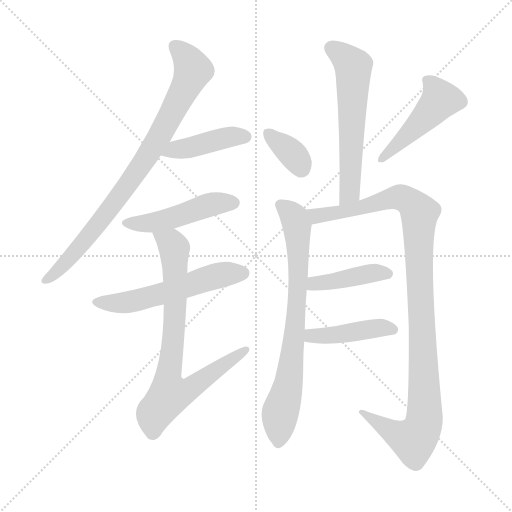
t = 0.00 s
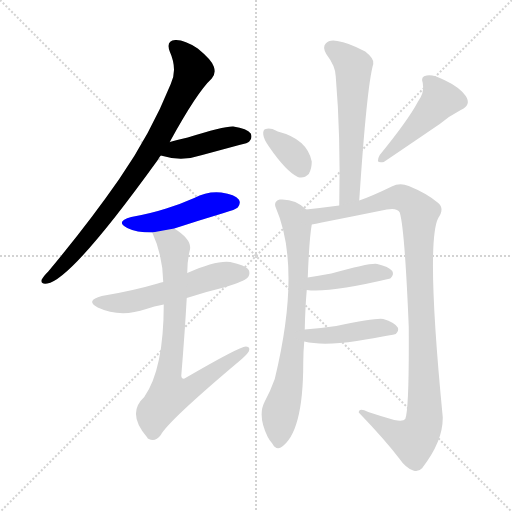
t = 1.86 s
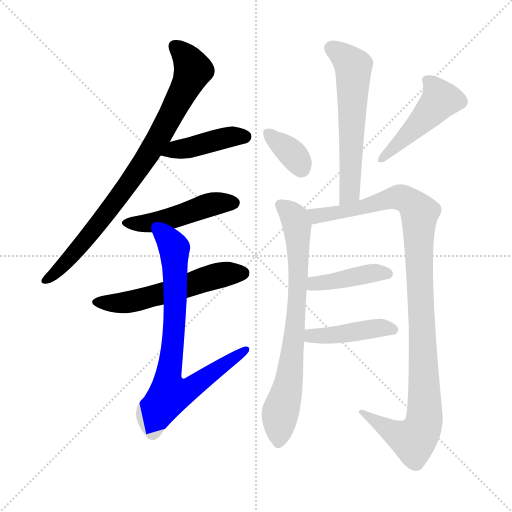
t = 3.73 s
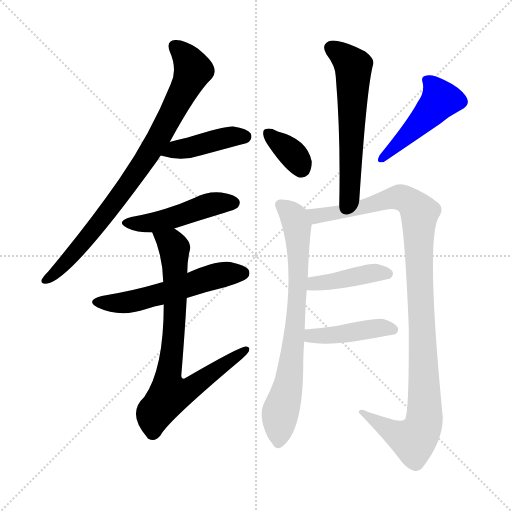
t = 5.59 s
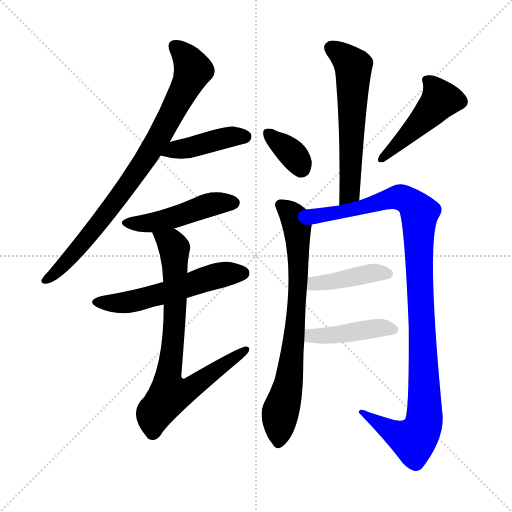
t = 7.45 s
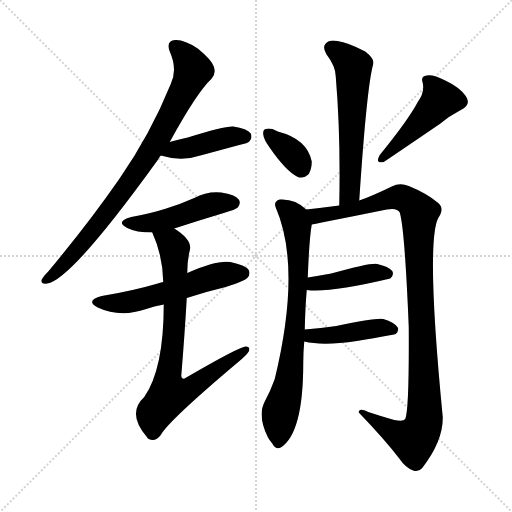
t = 9.32 s

The animated SVG that drew these frames (rendered in a browser with its animation timeline set to each time). Animation: 12 CSS @keyframes rules; one cycle of 9.31 s.

<svg version="1.1" viewBox="0 0 1024 1024" xmlns="http://www.w3.org/2000/svg">
  <g stroke="lightgray" stroke-dasharray="1,1" stroke-width="1" transform="scale(4, 4)">
    <line x1="0" y1="0" x2="256" y2="256"></line>
    <line x1="256" y1="0" x2="0" y2="256"></line>
    <line x1="128" y1="0" x2="128" y2="256"></line>
    <line x1="0" y1="128" x2="256" y2="128"></line>
  </g>
<g transform="scale(1, -1) translate(0, -900)">
   <style type="text/css">
    @keyframes keyframes0 {
      from {
       stroke: blue;
       stroke-dashoffset: 831;
       stroke-width: 128;
       }
       73% {
       animation-timing-function: step-end;
       stroke: blue;
       stroke-dashoffset: 0;
       stroke-width: 128;
       }
       to {
       stroke: black;
       stroke-width: 1024;
       }
       }
       #make-me-a-hanzi-animation-0 {
         animation: keyframes0 0.926270s both;
         animation-delay: 0.000000s;
         animation-timing-function: linear;
       }
    @keyframes keyframes1 {
      from {
       stroke: blue;
       stroke-dashoffset: 423;
       stroke-width: 128;
       }
       58% {
       animation-timing-function: step-end;
       stroke: blue;
       stroke-dashoffset: 0;
       stroke-width: 128;
       }
       to {
       stroke: black;
       stroke-width: 1024;
       }
       }
       #make-me-a-hanzi-animation-1 {
         animation: keyframes1 0.594238s both;
         animation-delay: 0.926270s;
         animation-timing-function: linear;
       }
    @keyframes keyframes2 {
      from {
       stroke: blue;
       stroke-dashoffset: 473;
       stroke-width: 128;
       }
       61% {
       animation-timing-function: step-end;
       stroke: blue;
       stroke-dashoffset: 0;
       stroke-width: 128;
       }
       to {
       stroke: black;
       stroke-width: 1024;
       }
       }
       #make-me-a-hanzi-animation-2 {
         animation: keyframes2 0.634928s both;
         animation-delay: 1.520508s;
         animation-timing-function: linear;
       }
    @keyframes keyframes3 {
      from {
       stroke: blue;
       stroke-dashoffset: 554;
       stroke-width: 128;
       }
       64% {
       animation-timing-function: step-end;
       stroke: blue;
       stroke-dashoffset: 0;
       stroke-width: 128;
       }
       to {
       stroke: black;
       stroke-width: 1024;
       }
       }
       #make-me-a-hanzi-animation-3 {
         animation: keyframes3 0.700846s both;
         animation-delay: 2.155436s;
         animation-timing-function: linear;
       }
    @keyframes keyframes4 {
      from {
       stroke: blue;
       stroke-dashoffset: 771;
       stroke-width: 128;
       }
       72% {
       animation-timing-function: step-end;
       stroke: blue;
       stroke-dashoffset: 0;
       stroke-width: 128;
       }
       to {
       stroke: black;
       stroke-width: 1024;
       }
       }
       #make-me-a-hanzi-animation-4 {
         animation: keyframes4 0.877441s both;
         animation-delay: 2.856283s;
         animation-timing-function: linear;
       }
    @keyframes keyframes5 {
      from {
       stroke: blue;
       stroke-dashoffset: 590;
       stroke-width: 128;
       }
       66% {
       animation-timing-function: step-end;
       stroke: blue;
       stroke-dashoffset: 0;
       stroke-width: 128;
       }
       to {
       stroke: black;
       stroke-width: 1024;
       }
       }
       #make-me-a-hanzi-animation-5 {
         animation: keyframes5 0.730143s both;
         animation-delay: 3.733724s;
         animation-timing-function: linear;
       }
    @keyframes keyframes6 {
      from {
       stroke: blue;
       stroke-dashoffset: 352;
       stroke-width: 128;
       }
       53% {
       animation-timing-function: step-end;
       stroke: blue;
       stroke-dashoffset: 0;
       stroke-width: 128;
       }
       to {
       stroke: black;
       stroke-width: 1024;
       }
       }
       #make-me-a-hanzi-animation-6 {
         animation: keyframes6 0.536458s both;
         animation-delay: 4.463867s;
         animation-timing-function: linear;
       }
    @keyframes keyframes7 {
      from {
       stroke: blue;
       stroke-dashoffset: 472;
       stroke-width: 128;
       }
       61% {
       animation-timing-function: step-end;
       stroke: blue;
       stroke-dashoffset: 0;
       stroke-width: 128;
       }
       to {
       stroke: black;
       stroke-width: 1024;
       }
       }
       #make-me-a-hanzi-animation-7 {
         animation: keyframes7 0.634115s both;
         animation-delay: 5.000326s;
         animation-timing-function: linear;
       }
    @keyframes keyframes8 {
      from {
       stroke: blue;
       stroke-dashoffset: 747;
       stroke-width: 128;
       }
       71% {
       animation-timing-function: step-end;
       stroke: blue;
       stroke-dashoffset: 0;
       stroke-width: 128;
       }
       to {
       stroke: black;
       stroke-width: 1024;
       }
       }
       #make-me-a-hanzi-animation-8 {
         animation: keyframes8 0.857910s both;
         animation-delay: 5.634440s;
         animation-timing-function: linear;
       }
    @keyframes keyframes9 {
      from {
       stroke: blue;
       stroke-dashoffset: 1066;
       stroke-width: 128;
       }
       78% {
       animation-timing-function: step-end;
       stroke: blue;
       stroke-dashoffset: 0;
       stroke-width: 128;
       }
       to {
       stroke: black;
       stroke-width: 1024;
       }
       }
       #make-me-a-hanzi-animation-9 {
         animation: keyframes9 1.117513s both;
         animation-delay: 6.492350s;
         animation-timing-function: linear;
       }
    @keyframes keyframes10 {
      from {
       stroke: blue;
       stroke-dashoffset: 415;
       stroke-width: 128;
       }
       57% {
       animation-timing-function: step-end;
       stroke: blue;
       stroke-dashoffset: 0;
       stroke-width: 128;
       }
       to {
       stroke: black;
       stroke-width: 1024;
       }
       }
       #make-me-a-hanzi-animation-10 {
         animation: keyframes10 0.587728s both;
         animation-delay: 7.609863s;
         animation-timing-function: linear;
       }
    @keyframes keyframes11 {
      from {
       stroke: blue;
       stroke-dashoffset: 431;
       stroke-width: 128;
       }
       58% {
       animation-timing-function: step-end;
       stroke: blue;
       stroke-dashoffset: 0;
       stroke-width: 128;
       }
       to {
       stroke: black;
       stroke-width: 1024;
       }
       }
       #make-me-a-hanzi-animation-11 {
         animation: keyframes11 0.600749s both;
         animation-delay: 8.197591s;
         animation-timing-function: linear;
       }
</style>
<path d="M 339.5 616.0 Q 393.5 715.0 423.5 743.0 Q 432.5 753.0 427.5 767.0 Q 423.5 780.0 395.5 803.0 Q 368.5 821.0 350.5 820.0 Q 331.5 819.0 339.5 797.0 Q 355.5 761.0 341.5 732.0 Q 301.5 633.0 238.5 542.0 Q 177.5 454.0 96.5 357.0 Q 86.5 347.0 83.5 341.0 Q 80.5 331.0 94.5 333.0 Q 142.5 340.0 315.5 580.0 Q 318.5 586.0 321.5 589.0 L 339.5 616.0 Z" fill="lightgray"></path> 
<path d="M 321.5 589.0 Q 363.5 576.0 404.5 590.0 Q 441.5 600.0 478.5 610.0 Q 496.5 614.0 498.5 617.0 Q 505.5 624.0 501.5 633.0 Q 494.5 643.0 466.5 647.0 Q 448.5 648.0 375.5 625.0 Q 357.5 621.0 339.5 616.0 C 310.5 608.0 292.5 597.0 321.5 589.0 Z" fill="lightgray"></path> 
<path d="M 348.5 443.0 Q 397.5 459.0 447.5 474.0 Q 471.5 481.0 475.5 485.0 Q 482.5 494.0 477.5 501.0 Q 470.5 511.0 442.5 515.0 Q 414.5 518.0 388.5 504.0 Q 361.5 492.0 332.5 483.0 Q 301.5 473.0 262.5 466.0 Q 229.5 457.0 254.5 444.0 Q 272.5 435.0 304.5 435.0 L 348.5 443.0 Z" fill="lightgray"></path> 
<path d="M 373.5 304.0 Q 409.5 316.0 451.5 326.0 Q 488.5 338.0 494.5 344.0 Q 501.5 351.0 497.5 360.0 Q 490.5 370.0 460.5 376.0 Q 433.5 380.0 374.5 354.0 L 326.5 336.0 Q 319.5 335.0 315.5 333.0 Q 264.5 318.0 203.5 308.0 Q 169.5 299.0 195.5 285.0 Q 240.5 264.0 292.5 282.0 Q 307.5 288.0 327.5 291.0 L 373.5 304.0 Z" fill="lightgray"></path> 
<path d="M 327.5 291.0 Q 327.5 162.0 288.5 106.0 Q 252.5 73.0 294.5 25.0 Q 294.5 24.0 297.5 22.0 Q 310.5 15.0 321.5 30.0 Q 336.5 58.0 476.5 176.0 Q 492.5 189.0 497.5 197.0 Q 501.5 207.0 491.5 207.0 Q 479.5 207.0 372.5 145.0 Q 363.5 139.0 362.5 148.0 Q 369.5 233.0 373.5 304.0 L 374.5 354.0 Q 374.5 379.0 379.5 399.0 Q 385.5 420.0 348.5 443.0 C 324.5 460.0 293.5 463.0 304.5 435.0 Q 325.5 389.0 326.5 336.0 L 327.5 291.0 Z" fill="lightgray"></path> 
<path d="M 718.5 499.0 Q 733.5 727.0 746.5 772.0 Q 749.5 782.0 730.5 797.0 Q 696.5 815.0 674.5 818.0 Q 658.5 821.0 651.5 813.0 Q 644.5 806.0 652.5 792.0 Q 671.5 767.0 671.5 747.0 Q 681.5 629.0 678.5 489.0 C 677.5 459.0 716.5 469.0 718.5 499.0 Z" fill="lightgray"></path> 
<path d="M 538.5 606.0 Q 571.5 558.0 595.5 546.0 Q 607.5 542.0 617.5 552.0 Q 623.5 562.0 623.5 577.0 Q 614.5 622.0 555.5 637.0 Q 554.5 638.0 553.5 638.0 Q 540.5 645.0 531.5 642.0 Q 525.5 641.0 526.5 631.0 Q 527.5 621.0 538.5 606.0 Z" fill="lightgray"></path> 
<path d="M 835.5 696.0 Q 816.5 660.0 759.5 590.0 Q 749.5 572.0 767.5 576.0 Q 785.5 588.0 879.5 652.0 Q 898.5 668.0 921.5 680.0 Q 943.5 690.0 931.5 708.0 Q 918.5 726.0 890.5 739.0 Q 865.5 752.0 853.5 749.0 Q 840.5 748.0 845.5 734.0 Q 849.5 715.0 835.5 696.0 Z" fill="lightgray"></path> 
<path d="M 609.5 241.0 Q 610.5 286.0 613.5 320.0 L 615.5 345.0 Q 618.5 423.0 623.5 451.0 C 626.5 470.0 626.5 470.0 612.5 481.0 Q 590.5 503.0 559.5 501.0 Q 546.5 497.0 551.5 485.0 Q 603.5 365.0 549.5 142.0 Q 540.5 117.0 529.5 97.0 Q 514.5 69.0 535.5 26.0 Q 538.5 20.0 544.5 13.0 Q 551.5 0.0 561.5 5.0 Q 606.5 33.0 606.5 174.0 Q 606.5 196.0 608.5 217.0 L 609.5 241.0 Z" fill="lightgray"></path> 
<path d="M 623.5 451.0 Q 630.5 452.0 643.5 455.0 Q 709.5 468.0 773.5 481.0 Q 794.5 485.0 799.5 475.0 Q 809.5 442.0 817.5 246.0 Q 818.5 81.0 810.5 62.0 Q 806.5 56.0 788.5 60.0 Q 763.5 67.0 736.5 76.0 Q 717.5 85.0 717.5 75.0 Q 769.5 21.0 798.5 -17.0 Q 811.5 -36.0 826.5 -41.0 Q 836.5 -45.0 844.5 -36.0 Q 886.5 18.0 885.5 66.0 Q 851.5 415.0 876.5 464.0 Q 889.5 483.0 876.5 494.0 Q 854.5 513.0 817.5 528.0 Q 799.5 535.0 783.5 527.0 Q 744.5 508.0 718.5 499.0 L 678.5 489.0 Q 648.5 485.0 612.5 481.0 C 582.5 478.0 594.5 445.0 623.5 451.0 Z" fill="lightgray"></path> 
<path d="M 613.5 320.0 Q 658.5 314.0 780.5 343.0 Q 780.5 344.0 781.5 344.0 Q 788.5 351.0 784.5 358.0 Q 777.5 367.0 754.5 372.0 Q 742.5 375.0 662.5 353.0 Q 640.5 349.0 615.5 345.0 C 585.5 340.0 583.5 323.0 613.5 320.0 Z" fill="lightgray"></path> 
<path d="M 608.5 217.0 Q 645.5 208.0 713.5 218.0 Q 789.5 231.0 791.5 232.0 Q 798.5 239.0 795.5 245.0 Q 789.5 255.0 766.5 262.0 Q 754.5 265.0 672.5 248.0 Q 642.5 244.0 609.5 241.0 C 579.5 238.0 579.5 223.0 608.5 217.0 Z" fill="lightgray"></path> 
      <clipPath id="make-me-a-hanzi-clip-0">
      <path d="M 339.5 616.0 Q 393.5 715.0 423.5 743.0 Q 432.5 753.0 427.5 767.0 Q 423.5 780.0 395.5 803.0 Q 368.5 821.0 350.5 820.0 Q 331.5 819.0 339.5 797.0 Q 355.5 761.0 341.5 732.0 Q 301.5 633.0 238.5 542.0 Q 177.5 454.0 96.5 357.0 Q 86.5 347.0 83.5 341.0 Q 80.5 331.0 94.5 333.0 Q 142.5 340.0 315.5 580.0 Q 318.5 586.0 321.5 589.0 L 339.5 616.0 Z" fill="lightgray"></path>
      </clipPath>
      <path clip-path="url(#make-me-a-hanzi-clip-0)" d="M 349.5 806.0 L 374.5 782.0 L 385.5 757.0 L 324.5 636.0 L 276.5 558.0 L 172.5 421.0 L 119.5 363.0 L 91.5 341.0 " fill="none" id="make-me-a-hanzi-animation-0" stroke-dasharray="703 1406" stroke-linecap="round"></path>

      <clipPath id="make-me-a-hanzi-clip-1">
      <path d="M 321.5 589.0 Q 363.5 576.0 404.5 590.0 Q 441.5 600.0 478.5 610.0 Q 496.5 614.0 498.5 617.0 Q 505.5 624.0 501.5 633.0 Q 494.5 643.0 466.5 647.0 Q 448.5 648.0 375.5 625.0 Q 357.5 621.0 339.5 616.0 C 310.5 608.0 292.5 597.0 321.5 589.0 Z" fill="lightgray"></path>
      </clipPath>
      <path clip-path="url(#make-me-a-hanzi-clip-1)" d="M 329.5 590.0 L 350.5 601.0 L 456.5 626.0 L 490.5 627.0 " fill="none" id="make-me-a-hanzi-animation-1" stroke-dasharray="295 590" stroke-linecap="round"></path>

      <clipPath id="make-me-a-hanzi-clip-2">
      <path d="M 348.5 443.0 Q 397.5 459.0 447.5 474.0 Q 471.5 481.0 475.5 485.0 Q 482.5 494.0 477.5 501.0 Q 470.5 511.0 442.5 515.0 Q 414.5 518.0 388.5 504.0 Q 361.5 492.0 332.5 483.0 Q 301.5 473.0 262.5 466.0 Q 229.5 457.0 254.5 444.0 Q 272.5 435.0 304.5 435.0 L 348.5 443.0 Z" fill="lightgray"></path>
      </clipPath>
      <path clip-path="url(#make-me-a-hanzi-clip-2)" d="M 256.5 456.0 L 297.5 453.0 L 424.5 492.0 L 467.5 494.0 " fill="none" id="make-me-a-hanzi-animation-2" stroke-dasharray="345 690" stroke-linecap="round"></path>

      <clipPath id="make-me-a-hanzi-clip-3">
      <path d="M 373.5 304.0 Q 409.5 316.0 451.5 326.0 Q 488.5 338.0 494.5 344.0 Q 501.5 351.0 497.5 360.0 Q 490.5 370.0 460.5 376.0 Q 433.5 380.0 374.5 354.0 L 326.5 336.0 Q 319.5 335.0 315.5 333.0 Q 264.5 318.0 203.5 308.0 Q 169.5 299.0 195.5 285.0 Q 240.5 264.0 292.5 282.0 Q 307.5 288.0 327.5 291.0 L 373.5 304.0 Z" fill="lightgray"></path>
      </clipPath>
      <path clip-path="url(#make-me-a-hanzi-clip-3)" d="M 196.5 297.0 L 266.5 297.0 L 424.5 346.0 L 486.5 354.0 " fill="none" id="make-me-a-hanzi-animation-3" stroke-dasharray="426 852" stroke-linecap="round"></path>

      <clipPath id="make-me-a-hanzi-clip-4">
      <path d="M 327.5 291.0 Q 327.5 162.0 288.5 106.0 Q 252.5 73.0 294.5 25.0 Q 294.5 24.0 297.5 22.0 Q 310.5 15.0 321.5 30.0 Q 336.5 58.0 476.5 176.0 Q 492.5 189.0 497.5 197.0 Q 501.5 207.0 491.5 207.0 Q 479.5 207.0 372.5 145.0 Q 363.5 139.0 362.5 148.0 Q 369.5 233.0 373.5 304.0 L 374.5 354.0 Q 374.5 379.0 379.5 399.0 Q 385.5 420.0 348.5 443.0 C 324.5 460.0 293.5 463.0 304.5 435.0 Q 325.5 389.0 326.5 336.0 L 327.5 291.0 Z" fill="lightgray"></path>
      </clipPath>
      <path clip-path="url(#make-me-a-hanzi-clip-4)" d="M 312.5 431.0 L 342.5 413.0 L 349.5 398.0 L 349.5 269.0 L 335.5 135.0 L 340.5 112.0 L 385.5 125.0 L 490.5 200.0 " fill="none" id="make-me-a-hanzi-animation-4" stroke-dasharray="643 1286" stroke-linecap="round"></path>

      <clipPath id="make-me-a-hanzi-clip-5">
      <path d="M 718.5 499.0 Q 733.5 727.0 746.5 772.0 Q 749.5 782.0 730.5 797.0 Q 696.5 815.0 674.5 818.0 Q 658.5 821.0 651.5 813.0 Q 644.5 806.0 652.5 792.0 Q 671.5 767.0 671.5 747.0 Q 681.5 629.0 678.5 489.0 C 677.5 459.0 716.5 469.0 718.5 499.0 Z" fill="lightgray"></path>
      </clipPath>
      <path clip-path="url(#make-me-a-hanzi-clip-5)" d="M 662.5 804.0 L 706.5 768.0 L 701.5 537.0 L 699.5 517.0 L 683.5 497.0 " fill="none" id="make-me-a-hanzi-animation-5" stroke-dasharray="462 924" stroke-linecap="round"></path>

      <clipPath id="make-me-a-hanzi-clip-6">
      <path d="M 538.5 606.0 Q 571.5 558.0 595.5 546.0 Q 607.5 542.0 617.5 552.0 Q 623.5 562.0 623.5 577.0 Q 614.5 622.0 555.5 637.0 Q 554.5 638.0 553.5 638.0 Q 540.5 645.0 531.5 642.0 Q 525.5 641.0 526.5 631.0 Q 527.5 621.0 538.5 606.0 Z" fill="lightgray"></path>
      </clipPath>
      <path clip-path="url(#make-me-a-hanzi-clip-6)" d="M 536.5 633.0 L 586.5 590.0 L 602.5 565.0 " fill="none" id="make-me-a-hanzi-animation-6" stroke-dasharray="224 448" stroke-linecap="round"></path>

      <clipPath id="make-me-a-hanzi-clip-7">
      <path d="M 835.5 696.0 Q 816.5 660.0 759.5 590.0 Q 749.5 572.0 767.5 576.0 Q 785.5 588.0 879.5 652.0 Q 898.5 668.0 921.5 680.0 Q 943.5 690.0 931.5 708.0 Q 918.5 726.0 890.5 739.0 Q 865.5 752.0 853.5 749.0 Q 840.5 748.0 845.5 734.0 Q 849.5 715.0 835.5 696.0 Z" fill="lightgray"></path>
      </clipPath>
      <path clip-path="url(#make-me-a-hanzi-clip-7)" d="M 852.5 740.0 L 872.5 720.0 L 880.5 701.0 L 809.5 624.0 L 762.5 583.0 " fill="none" id="make-me-a-hanzi-animation-7" stroke-dasharray="344 688" stroke-linecap="round"></path>

      <clipPath id="make-me-a-hanzi-clip-8">
      <path d="M 609.5 241.0 Q 610.5 286.0 613.5 320.0 L 615.5 345.0 Q 618.5 423.0 623.5 451.0 C 626.5 470.0 626.5 470.0 612.5 481.0 Q 590.5 503.0 559.5 501.0 Q 546.5 497.0 551.5 485.0 Q 603.5 365.0 549.5 142.0 Q 540.5 117.0 529.5 97.0 Q 514.5 69.0 535.5 26.0 Q 538.5 20.0 544.5 13.0 Q 551.5 0.0 561.5 5.0 Q 606.5 33.0 606.5 174.0 Q 606.5 196.0 608.5 217.0 L 609.5 241.0 Z" fill="lightgray"></path>
      </clipPath>
      <path clip-path="url(#make-me-a-hanzi-clip-8)" d="M 560.5 490.0 L 589.5 464.0 L 597.5 356.0 L 581.5 162.0 L 560.5 74.0 L 556.5 16.0 " fill="none" id="make-me-a-hanzi-animation-8" stroke-dasharray="619 1238" stroke-linecap="round"></path>

      <clipPath id="make-me-a-hanzi-clip-9">
      <path d="M 623.5 451.0 Q 630.5 452.0 643.5 455.0 Q 709.5 468.0 773.5 481.0 Q 794.5 485.0 799.5 475.0 Q 809.5 442.0 817.5 246.0 Q 818.5 81.0 810.5 62.0 Q 806.5 56.0 788.5 60.0 Q 763.5 67.0 736.5 76.0 Q 717.5 85.0 717.5 75.0 Q 769.5 21.0 798.5 -17.0 Q 811.5 -36.0 826.5 -41.0 Q 836.5 -45.0 844.5 -36.0 Q 886.5 18.0 885.5 66.0 Q 851.5 415.0 876.5 464.0 Q 889.5 483.0 876.5 494.0 Q 854.5 513.0 817.5 528.0 Q 799.5 535.0 783.5 527.0 Q 744.5 508.0 718.5 499.0 L 678.5 489.0 Q 648.5 485.0 612.5 481.0 C 582.5 478.0 594.5 445.0 623.5 451.0 Z" fill="lightgray"></path>
      </clipPath>
      <path clip-path="url(#make-me-a-hanzi-clip-9)" d="M 620.5 475.0 L 635.5 469.0 L 677.5 474.0 L 796.5 506.0 L 824.5 492.0 L 839.5 474.0 L 838.5 350.0 L 850.5 104.0 L 846.5 51.0 L 838.5 32.0 L 825.5 20.0 L 786.5 35.0 L 726.5 71.0 " fill="none" id="make-me-a-hanzi-animation-9" stroke-dasharray="938 1876" stroke-linecap="round"></path>

      <clipPath id="make-me-a-hanzi-clip-10">
      <path d="M 613.5 320.0 Q 658.5 314.0 780.5 343.0 Q 780.5 344.0 781.5 344.0 Q 788.5 351.0 784.5 358.0 Q 777.5 367.0 754.5 372.0 Q 742.5 375.0 662.5 353.0 Q 640.5 349.0 615.5 345.0 C 585.5 340.0 583.5 323.0 613.5 320.0 Z" fill="lightgray"></path>
      </clipPath>
      <path clip-path="url(#make-me-a-hanzi-clip-10)" d="M 618.5 326.0 L 720.5 350.0 L 774.5 353.0 " fill="none" id="make-me-a-hanzi-animation-10" stroke-dasharray="287 574" stroke-linecap="round"></path>

      <clipPath id="make-me-a-hanzi-clip-11">
      <path d="M 608.5 217.0 Q 645.5 208.0 713.5 218.0 Q 789.5 231.0 791.5 232.0 Q 798.5 239.0 795.5 245.0 Q 789.5 255.0 766.5 262.0 Q 754.5 265.0 672.5 248.0 Q 642.5 244.0 609.5 241.0 C 579.5 238.0 579.5 223.0 608.5 217.0 Z" fill="lightgray"></path>
      </clipPath>
      <path clip-path="url(#make-me-a-hanzi-clip-11)" d="M 615.5 223.0 L 623.5 229.0 L 724.5 236.0 L 756.5 244.0 L 787.5 240.0 " fill="none" id="make-me-a-hanzi-animation-11" stroke-dasharray="303 606" stroke-linecap="round"></path>

</g>
</svg>
